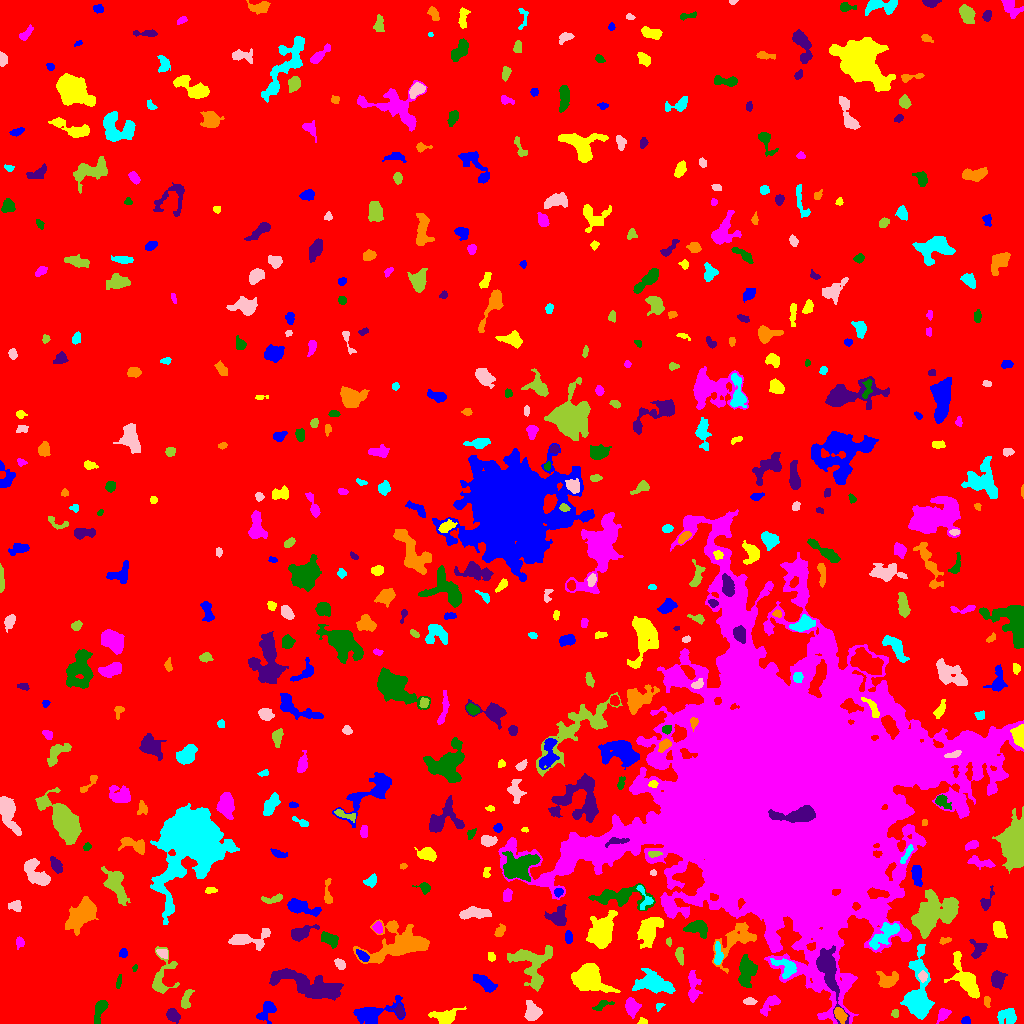

Values plotted in this chart, from the file beside it:
ID, X, Y, A, B, theta, total_flux, mu_max, mu_median, mu_mean, R_fwhm, R_e, R10, R90, x_start, x_end, y_start, y_end, area, greylevel
0, 506.2, 514.9, 300.1, 293.3, 0.7742, 2449401, 17.0, 2.0, 2.921, 69.96, 244, 93.67, 393, 0, 1023, 0, 1023, 838618, 2.921
1, 965.9, 2.82, 2.179, 1.905, 0.04696, 217.0, 6.0, 3.0, 3.239, 3.7, 2.646, 0.9772, 4.029, 961, 970, 0, 7, 67, 10.24
2, 642.2, 2.029, 2.207, 1.608, -0.1113, 171.0, 6.0, 3.0, 3.167, 3.038, 2.185, 0.7979, 3.523, 637, 647, 0, 6, 54, 13.17
3, 943.4, 9.935, 2.94, 2.184, 1.016, 170.0, 4.0, 1.0, 1.25, 4.146, 3.09, 1.128, 4.886, 936, 951, 0, 15, 136, 10.25
4, 99.91, 13.96, 6.428, 2.214, 1.247, 1169, 16.0, 6.0, 5.437, 3.989, 4.334, 1.493, 6.723, 94, 108, 0, 23, 215, 12.44
5, 172.5, 8.28, 3.394, 2.639, -0.7922, 833.0, 12.0, 5.0, 5.239, 4.478, 3.742, 1.493, 6.077, 166, 180, 0, 15, 159, 12.24
6, 840, 8.917, 3.507, 2.15, -1.041, 841.0, 13.0, 5.0, 5.533, 4.549, 3.568, 1.382, 5.528, 834, 847, 0, 16, 152, 25.53
7, 1008, 7.296, 4.854, 3.934, -0.06107, 986.0, 9.0, 4.0, 3.976, 5.293, 5.109, 1.954, 7.818, 997, 1016, 0, 15, 248, 9.976
8, 532.2, 11.61, 3.952, 3.353, -1.341, 1511, 15.0, 5.0, 5.857, 5.412, 4.406, 1.784, 7.092, 524, 542, 3, 23, 258, 12.86
9, 895.2, 10.01, 1.956, 1.793, 1.509, 148.0, 6.0, 2.0, 2.508, 2.706, 2.185, 0.7979, 3.656, 891, 898, 6, 14, 59, 12.51
10, 53.93, 24.99, 6.304, 3.162, 0.7355, 1698, 11.0, 4.0, 4.756, 6.482, 5.642, 2.257, 8.885, 42, 66, 13, 36, 357, 11.76
11, 266.7, 13.14, 6.102, 3.364, 0.8967, 764.0, 8.0, 3.0, 3.21, 5.382, 4.37, 1.693, 7.159, 256, 276, 0, 22, 238, 10.21
12, 445.5, 6.641, 6.554, 3.592, 0.08348, 835.0, 7.0, 2.0, 2.756, 5.47, 5.015, 1.871, 8.195, 428, 466, 0, 17, 303, 9.756
13, 631.9, 16.77, 3.899, 2.625, -1.457, 941.0, 14.0, 3.5, 4.317, 4.26, 3.949, 1.493, 6.457, 625, 641, 5, 26, 218, 12.32
14, 602, 18.38, 5.017, 1.879, 0.4027, 246.0, 5.0, 2.0, 2.067, 3.613, 3.241, 1.128, 5.202, 592, 614, 13, 23, 119, 10.07
15, 399.3, 12.03, 3.5, 2.417, -1.078, 391.0, 6.0, 3.0, 3.555, 4.951, 3.338, 1.382, 5.202, 390, 404, 6, 20, 110, 12.55
16, 986.6, 21.77, 2.709, 1.485, -1.467, 132.0, 4.0, 2.0, 1.913, 3.785, 2.523, 0.9772, 3.827, 984, 990, 16, 27, 69, 11.91
17, 659.3, 17.47, 2.385, 1.516, 0.6145, 126.0, 5.0, 2.0, 2.377, 2.764, 2.257, 0.7979, 3.478, 656, 665, 12, 20, 53, 11.38
18, 749.3, 22.11, 3.001, 1.636, 0.008608, 351.0, 9.0, 4.0, 4.034, 3.432, 2.821, 1.128, 4.478, 743, 757, 19, 26, 87, 12.03
19, 186.5, 24.74, 5.484, 1.993, 1.308, 391.0, 6.0, 2.0, 2.459, 4.983, 3.785, 1.493, 5.836, 181, 194, 15, 34, 159, 10.46
20, 867.1, 24.53, 2.97, 1.902, 0.1919, 385.0, 8.0, 4.0, 4.14, 4.184, 2.985, 1.128, 4.687, 862, 874, 20, 29, 93, 12.14
21, 375, 10.93, 13.38, 5.184, 0.2902, 2134, 9.0, 4.0, 3.923, 7.959, 7.506, 2.985, 11.58, 353, 405, 0, 28, 544, 9.923
22, 966.2, 43.54, 11.98, 4.372, -1.065, 2875, 13.0, 5.0, 4.948, 7.313, 7.378, 2.821, 11.7, 944, 979, 25, 72, 581, 10.95
23, 770.4, 20.22, 5.961, 2.757, 0.7847, 1135, 12.0, 4.0, 5.405, 5.323, 4.37, 1.693, 7.203, 760, 780, 7, 28, 210, 11.4
24, 118.5, 41.08, 3.451, 1.047, 1.42, 181.0, 7.0, 2.0, 2.662, 2.459, 2.257, 0.7979, 3.868, 116, 121, 35, 49, 68, 9.662
25, 997.3, 44.56, 3.888, 3.196, 1.534, 1176, 13.0, 5.0, 5.521, 4.82, 4.37, 1.693, 7.092, 991, 1007, 34, 53, 213, 11.52
26, 888, 43.21, 5.08, 3.689, 0.05065, 1006, 9.0, 4.0, 3.884, 5.202, 4.886, 1.954, 7.777, 876, 898, 36, 52, 259, 11.88
27, 654.6, 40.37, 8.445, 4.433, -0.2807, 3086, 17.0, 4.0, 5.161, 5.971, 6.604, 2.459, 11.24, 632, 675, 30, 55, 598, 12.16
28, 922.6, 47.05, 2.549, 2.081, -1.505, 502.0, 13.0, 5.0, 5.837, 3.038, 2.877, 1.128, 4.514, 918, 927, 41, 53, 86, 21.84
29, 161.7, 46.45, 12.16, 5.685, 1.371, 1622, 10.0, 3.0, 3.871, 6.232, 6.232, 2.394, 10.19, 152, 179, 30, 77, 419, 9.871
30, 27.95, 52.97, 3.302, 1.865, 1.066, 277.0, 6.0, 3.0, 2.856, 4.406, 3.09, 1.262, 4.652, 21, 32, 48, 59, 97, 9.856
31, 484.6, 40.61, 6.112, 2.413, -0.6164, 840.0, 8.0, 3.0, 3.307, 6.232, 4.787, 1.871, 7.399, 473, 497, 31, 49, 254, 11.31
32, 589.5, 45.36, 8.823, 6.07, -0.4527, 5191, 19.0, 6.0, 6.742, 7.715, 8.33, 3.241, 13.33, 571, 620, 31, 60, 770, 12.74
33, 693.1, 37.37, 8.433, 2.781, -1.559, 941.0, 7.0, 3.0, 3.447, 6.18, 5.382, 2.111, 8.33, 688, 702, 21, 53, 273, 9.447
34, 134.6, 55.43, 1.663, 0.9276, 1.332, 58.0, 5.0, 1.0, 1.706, 1.784, 1.493, 0.5642, 2.523, 132, 137, 52, 59, 34, 9.706
35, 307.3, 38.43, 18.62, 5, -0.3034, 4733, 17.0, 4.0, 4.276, 4.918, 9.739, 3.338, 15.47, 269, 343, 23, 55, 1107, 11.28
36, 735.9, 83.52, 13.49, 6.546, 0.7435, 2344, 9.0, 4.0, 3.756, 8.253, 7.878, 3.09, 12.24, 712, 756, 50, 101, 624, 11.76
37, 785.2, 56.46, 6.914, 4.054, -0.5997, 983.0, 7.0, 4.0, 3.588, 6.77, 5.614, 2.185, 8.33, 770, 796, 45, 65, 274, 15.59
38, 340, 59.48, 3.007, 1.994, -0.9343, 243.0, 5.0, 2.0, 2.382, 3.868, 3.038, 1.128, 4.687, 334, 345, 54, 65, 102, 11.38
39, 679.5, 67.62, 3.866, 1.759, -1.391, 330.0, 7.0, 2.5, 2.661, 3.568, 3.241, 1.128, 5.078, 675, 683, 58, 76, 124, 11.66
40, 3.543, 57.77, 0.929, 0.8726, 1.474, 35.0, 5.0, 2.0, 2.188, 1.493, 1.128, 0.0, 1.784, 2, 5, 56, 60, 16, 11.19
41, 362.7, 67.49, 3.681, 1.966, -0.6905, 519.0, 8.0, 4.0, 4.513, 4.687, 3.478, 1.382, 5.382, 356, 369, 62, 74, 115, 14.51
42, 491.1, 66.88, 2.356, 1.81, -1.148, 267.0, 7.0, 4.0, 3.985, 3.523, 2.706, 0.9772, 4.107, 488, 495, 62, 71, 67, 10.99
43, 784.5, 227.9, 62.64, 58.25, 0.2333, 2110300, 178.0, 14.0, 27.97, 42.84, 60.01, 21.98, 116.2, 498, 1023, 0, 514, 75448, 32.97
44, 746.1, 52.03, 7.734, 3.864, 1.482, 1611, 8.0, 4.0, 3.818, 8.519, 6.383, 2.646, 9.853, 738, 757, 36, 69, 422, 13.82
45, 828.5, 52.77, 14.88, 3.987, -1.316, 4912, 17.0, 6.0, 6.86, 8.992, 7.878, 3.241, 12.67, 816, 849, 0, 78, 716, 21.86
46, 398.7, 78.99, 17.1, 8.612, 0.2364, 7746, 16.0, 5.0, 6.247, 10.36, 10.93, 4.184, 17.52, 353, 429, 60, 104, 1240, 11.25
47, 918.6, 26.65, 16.77, 5.523, 1.56, 8185, 32.0, 6.0, 8.193, 6.604, 8.387, 3.038, 14.79, 900, 934, 4, 79, 999, 16.19
48, 163.2, 70.09, 3.037, 2.033, -0.4361, 226.0, 5.0, 3.0, 2.404, 4.029, 3.141, 1.128, 4.583, 156, 167, 65, 74, 94, 12.4
49, 531.9, 61.39, 11.07, 10.24, -0.9435, 2549, 11.0, 3.0, 3.235, 6.333, 8.019, 2.932, 13.17, 507, 552, 32, 78, 788, 10.23
50, 459.8, 70.32, 2.095, 1.57, 0.5508, 106.0, 4.0, 2.0, 2.038, 3.29, 2.257, 0.7979, 3.568, 456, 463, 66, 74, 52, 9.038
51, 123.4, 70.05, 2.024, 1.91, 1.564, 120.0, 3.0, 2.0, 1.644, 3.742, 2.523, 0.9772, 3.785, 119, 127, 66, 75, 73, 9.644
52, 648.4, 91.95, 8.082, 4.566, 1.06, 2743, 15.0, 4.0, 5.326, 5.781, 6.604, 2.459, 11.11, 637, 663, 75, 106, 515, 12.33
53, 19.49, 81.26, 2.335, 2.093, 1.492, 206.0, 6.0, 2.0, 2.424, 3.385, 2.646, 0.9772, 4.297, 16, 24, 74, 87, 85, 9.424
54, 329.5, 84.87, 4.169, 2.599, -0.4833, 1154, 16.0, 5.0, 5.77, 4.184, 3.949, 1.493, 6.676, 321, 338, 75, 92, 200, 11.77
55, 978.3, 74.98, 4.679, 3.978, 1.23, 953.0, 11.0, 4.0, 4.912, 4.146, 4.549, 1.693, 7.024, 969, 987, 65, 84, 194, 9.912
56, 945.2, 83.08, 2.998, 1.36, 0.1594, 231.0, 7.0, 3.0, 3.3, 3.192, 2.523, 0.9772, 3.909, 939, 951, 79, 86, 70, 11.3
57, 718.1, 68.22, 5.849, 1.949, -1.548, 646.0, 8.0, 4.0, 4.115, 5.323, 3.868, 1.596, 6.103, 714, 723, 59, 82, 157, 16.11
58, 247.3, 84.23, 11.27, 3.963, 0.1012, 1949, 12.0, 4.0, 4.848, 6.383, 5.944, 2.326, 9.739, 228, 270, 73, 95, 402, 10.85
59, 669.1, 81.8, 1.79, 1.32, -1.362, 112.0, 5.0, 2.5, 2.435, 2.706, 1.954, 0.7979, 2.985, 666, 671, 77, 86, 46, 13.43
... 499 more rows
